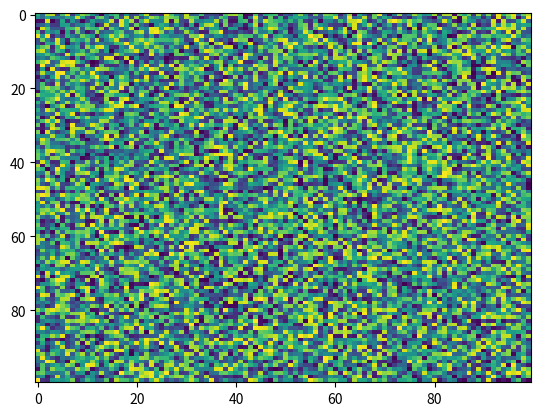

The matplotlib source for this figure:
import matplotlib.pyplot as plt
import numpy as np
X = np.random.rand(100, 100)
plt.imshow(X, 'viridis', None, vmax=None, vmin=None, origin='upper', data=None, aspect='auto', interpolation='nearest', alpha=None, interpolation_stage=None)
